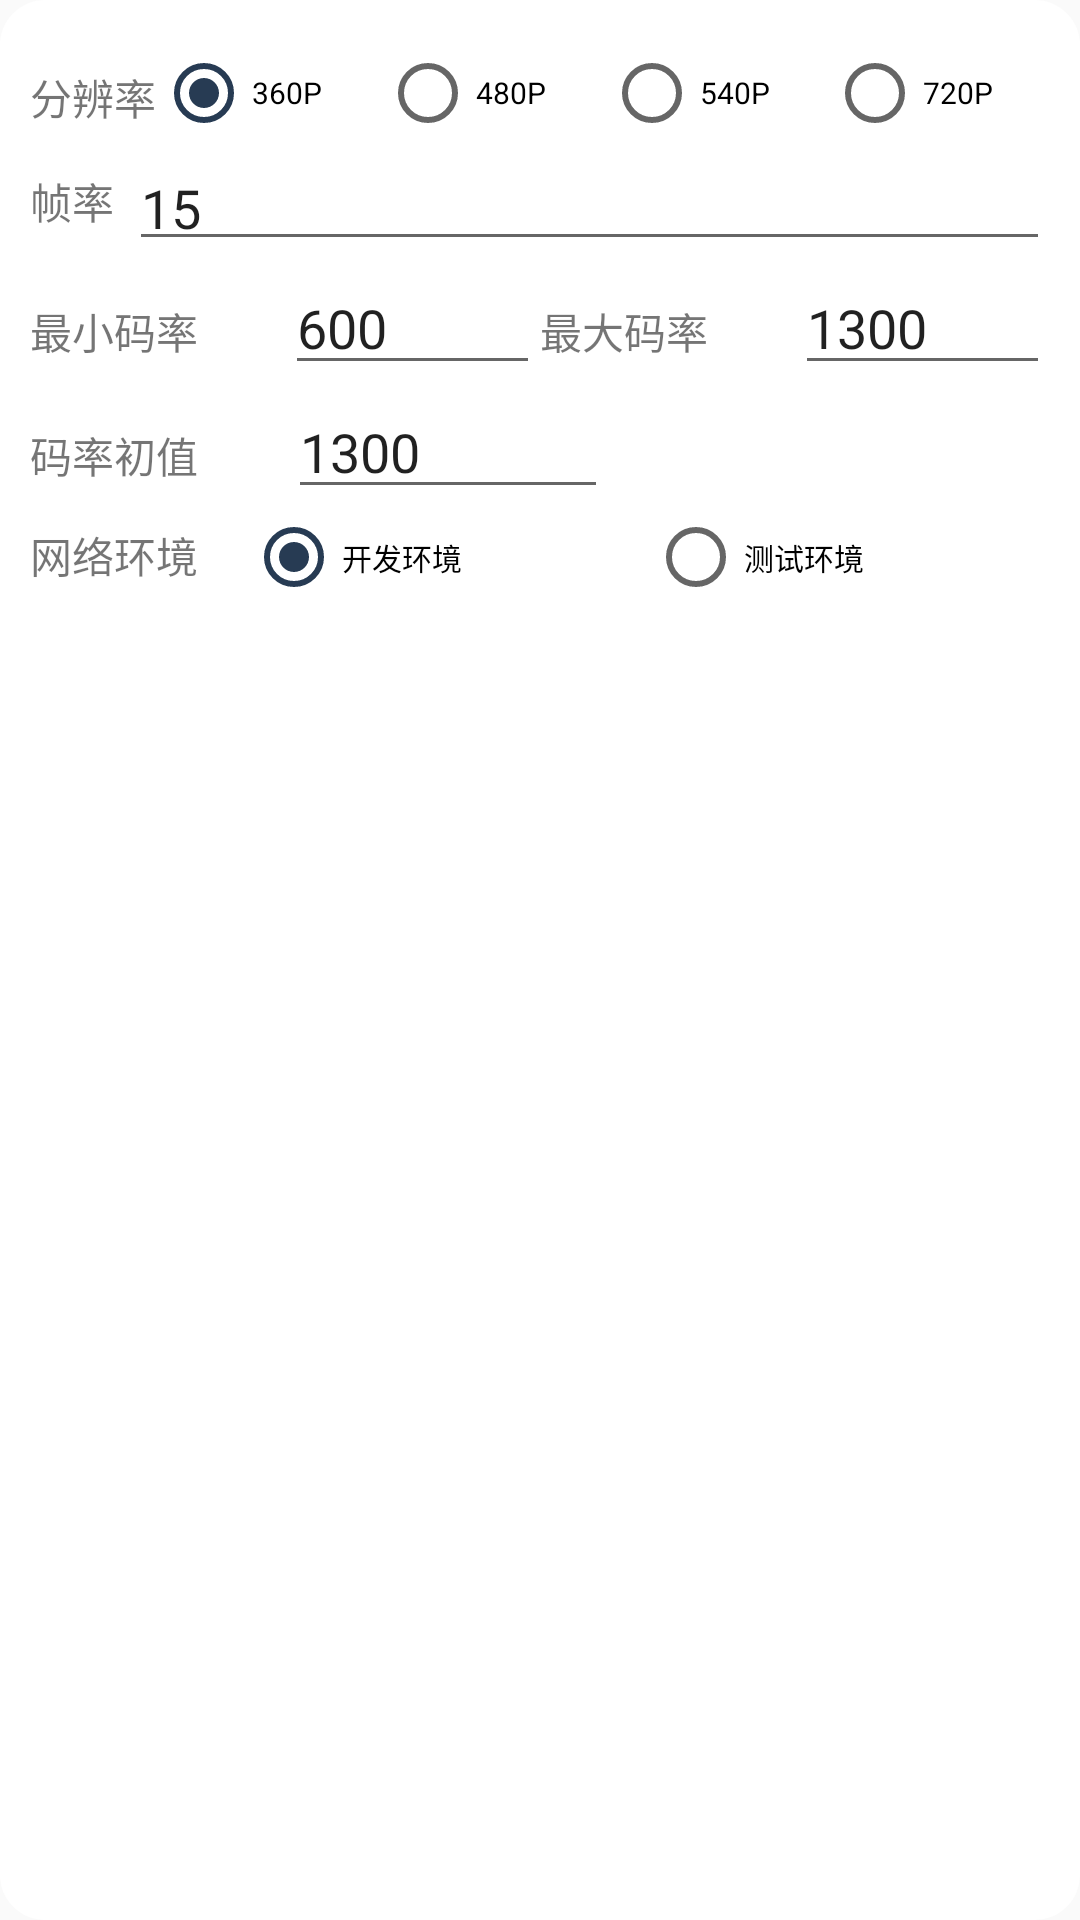

Here is an Android app screen rendered from its layout file. Give the layout XML and the strings, colors and styles it references.
<!-- AndroidManifest.xml: application theme AppTheme -->
<!-- res/layout/fragment_setting.xml -->
<?xml version="1.0" encoding="utf-8"?>
<ScrollView xmlns:android="http://schemas.android.com/apk/res/android"
    xmlns:tools="http://schemas.android.com/tools"
    android:layout_width="match_parent"
    android:background="@drawable/bg_dialog"
    android:layout_height="match_parent">

    <RelativeLayout
        android:id="@+id/main"
        android:layout_marginTop="@dimen/dp15"
        android:layout_width="match_parent"
        android:paddingLeft="10dp"
        android:paddingRight="10dp"
        android:layout_height="match_parent"
        android:focusable="true"
        android:focusableInTouchMode="true">
        <TextView
            android:layout_width="wrap_content"
            android:text="@string/resolution"
            android:id="@+id/tv_resolution"
            android:layout_marginTop="7dp"
            android:layout_height="wrap_content"/>

        <RadioGroup
            android:id="@+id/resolution_group"
            android:layout_width="match_parent"
            android:layout_toRightOf="@id/tv_resolution"
            android:layout_height="wrap_content"
            android:gravity="center"
            android:orientation="horizontal">

            <RadioButton
                android:id="@+id/rb_360"
                android:layout_width="match_parent"
                android:layout_height="wrap_content"
                android:layout_weight="1"
                android:checked="true"
                android:text="360P"
                android:textSize="10sp" />

            <RadioButton
                android:id="@+id/rb_480"
                android:layout_width="match_parent"
                android:layout_height="wrap_content"
                android:layout_weight="1"
                android:checked="false"
                android:text="480P"
                android:textSize="10sp" />

            <RadioButton
                android:id="@+id/rb_540"
                android:layout_width="match_parent"
                android:layout_height="wrap_content"
                android:layout_weight="1"
                android:checked="false"
                android:text="540P"
                android:textSize="10sp" />

            <RadioButton
                android:id="@+id/rb_720"
                android:layout_width="match_parent"
                android:layout_height="wrap_content"
                android:layout_weight="1"
                android:checked="false"
                android:text="720P"
                android:textSize="10sp" />

        </RadioGroup>

        <RadioGroup
            android:id="@+id/rotation_group"
            android:layout_width="wrap_content"
            android:layout_height="wrap_content"
            android:layout_below="@id/resolution_group"
            android:orientation="horizontal"
            android:visibility="gone">

            <RadioButton
                android:id="@+id/screenOrientation1"
                android:layout_width="wrap_content"
                android:layout_height="wrap_content"
                android:checked="false"
                android:text="" />

            <RadioButton
                android:id="@+id/screenOrientation2"
                android:layout_width="wrap_content"
                android:layout_height="wrap_content"
                android:checked="true"
                android:text="" />
        </RadioGroup>

        <LinearLayout
            android:id="@+id/audio_group"
            android:layout_width="match_parent"
            android:layout_height="40dp"
            android:layout_below="@id/rotation_group"
            android:visibility="gone">

            <CheckBox
                android:id="@+id/front_camera_mirror"
                android:layout_width="wrap_content"
                android:layout_height="wrap_content"
                android:layout_below="@id/resolution_group"
                android:checked="true"
                android:text="" />

        </LinearLayout>

        <LinearLayout
            android:id="@+id/layout_frame_rate"
            android:layout_width="match_parent"
            android:layout_height="40dp"
            android:layout_below="@id/audio_group"
            android:orientation="horizontal">

            <TextView
                android:layout_width="wrap_content"
                android:layout_height="match_parent"
                android:gravity="center_vertical"
                android:text="@string/fps" />

            <EditText
                android:id="@+id/et_frame_rate"
                android:layout_width="match_parent"
                android:layout_height="match_parent"
                android:layout_marginLeft="5dp"
                android:hint="@string/fps_hint"
                android:inputType="number"
                android:text="15" />
        </LinearLayout>

        <LinearLayout
            android:id="@+id/layout_bitrate"
            android:layout_width="match_parent"
            android:layout_height="wrap_content"
            android:layout_below="@id/layout_frame_rate"
            android:orientation="horizontal">

            <LinearLayout
                android:layout_width="match_parent"
                android:layout_height="wrap_content"
                android:layout_weight="1"
                android:orientation="horizontal">

                <TextView
                    android:layout_width="0dip"
                    android:layout_height="wrap_content"
                    android:layout_weight="1"
                    android:text="@string/min_bitrate" />

                <EditText
                    android:id="@+id/et_min_bitrate"
                    android:layout_width="0dip"
                    android:layout_height="wrap_content"
                    android:layout_weight="1"
                    android:hint="min bitrate"
                    android:inputType="number"
                    android:singleLine="true"
                    android:text="600" />
            </LinearLayout>

            <LinearLayout
                android:layout_width="match_parent"
                android:layout_height="wrap_content"
                android:layout_weight="1"
                android:orientation="horizontal">

                <TextView
                    android:layout_width="0dip"
                    android:layout_height="wrap_content"
                    android:layout_weight="1"
                    android:text="@string/max_bitrate" />

                <EditText
                    android:id="@+id/et_max_bitrate"
                    android:layout_width="0dip"
                    android:layout_height="wrap_content"
                    android:layout_weight="1"
                    android:hint="max bitrate"
                    android:inputType="number"
                    android:singleLine="true"
                    android:text="1300" />
            </LinearLayout>
        </LinearLayout>

        <LinearLayout
            android:id="@+id/layout_bitrate1"
            android:layout_width="match_parent"
            android:layout_height="wrap_content"
            android:layout_below="@id/layout_bitrate"
            android:orientation="horizontal">

            <LinearLayout
                android:layout_width="match_parent"
                android:layout_height="wrap_content"
                android:orientation="horizontal">

                <TextView
                    android:layout_width="wrap_content"
                    android:layout_height="wrap_content"
                    android:text="@string/initial_bitrate" />

                <EditText
                    android:id="@+id/et_init_bitrate"
                    android:layout_width="wrap_content"
                    android:layout_height="wrap_content"
                    android:layout_marginLeft="30dp"
                    android:hint="initial bitrate"
                    android:inputType="number"
                    android:singleLine="true"
                    android:text="1300" />
            </LinearLayout>
        </LinearLayout>
        <TextView
            android:layout_below="@id/layout_bitrate1"
            android:layout_width="wrap_content"
            android:text="@string/network"
            android:layout_marginTop="5dp"
            android:layout_height="wrap_content"/>
        <RadioGroup
            android:layout_marginLeft="30dp"
            android:id="@+id/rg_network"
            android:layout_below="@id/layout_bitrate1"
            android:layout_width="match_parent"
            android:layout_toRightOf="@id/tv_resolution"
            android:layout_height="wrap_content"
            android:gravity="center"
            android:orientation="horizontal">

            <RadioButton
                android:id="@+id/rb_dev"
                android:layout_width="match_parent"
                android:layout_height="wrap_content"
                android:layout_weight="1"
                android:checked="true"
                android:text="开发环境"
                android:textSize="10sp" />

            <RadioButton
                android:id="@+id/rb_test"
                android:layout_width="match_parent"
                android:layout_height="wrap_content"
                android:layout_weight="1"
                android:checked="false"
                android:text="测试环境"
                android:textSize="10sp" />

        </RadioGroup>
    </RelativeLayout>
</ScrollView>
<!-- resources referenced by this layout -->
<resources>
  <dimen name="dp15">15dp</dimen>
  <!-- drawable bg_dialog (drawable) -->
  <?xml version="1.0" encoding="utf-8"?>
  <shape xmlns:android="http://schemas.android.com/apk/res/android">
      <solid android:color="@android:color/white"/>
      <corners
          android:radius="@dimen/dp15"/>
  </shape>
  <string name="fps">帧率</string>
  <string name="fps_hint">15~60之间取整</string>
  <string name="initial_bitrate">码率初值</string>
  <string name="max_bitrate">最大码率</string>
  <string name="min_bitrate">最小码率</string>
  <string name="network">网络环境</string>
  <string name="resolution">分辨率</string>
  <style name="AppTheme" parent="Theme.AppCompat.Light.DarkActionBar">
          
          <item name="colorPrimary">@color/colorPrimary</item>
          <item name="colorPrimaryDark">@color/colorPrimaryDark</item>
          <item name="colorAccent">@color/colorAccent</item>
      </style>
  <color name="colorPrimary">#3F51B5</color>
  <color name="colorPrimaryDark">#303F9F</color>
  <color name="colorAccent">#FF273B53</color>
</resources>
